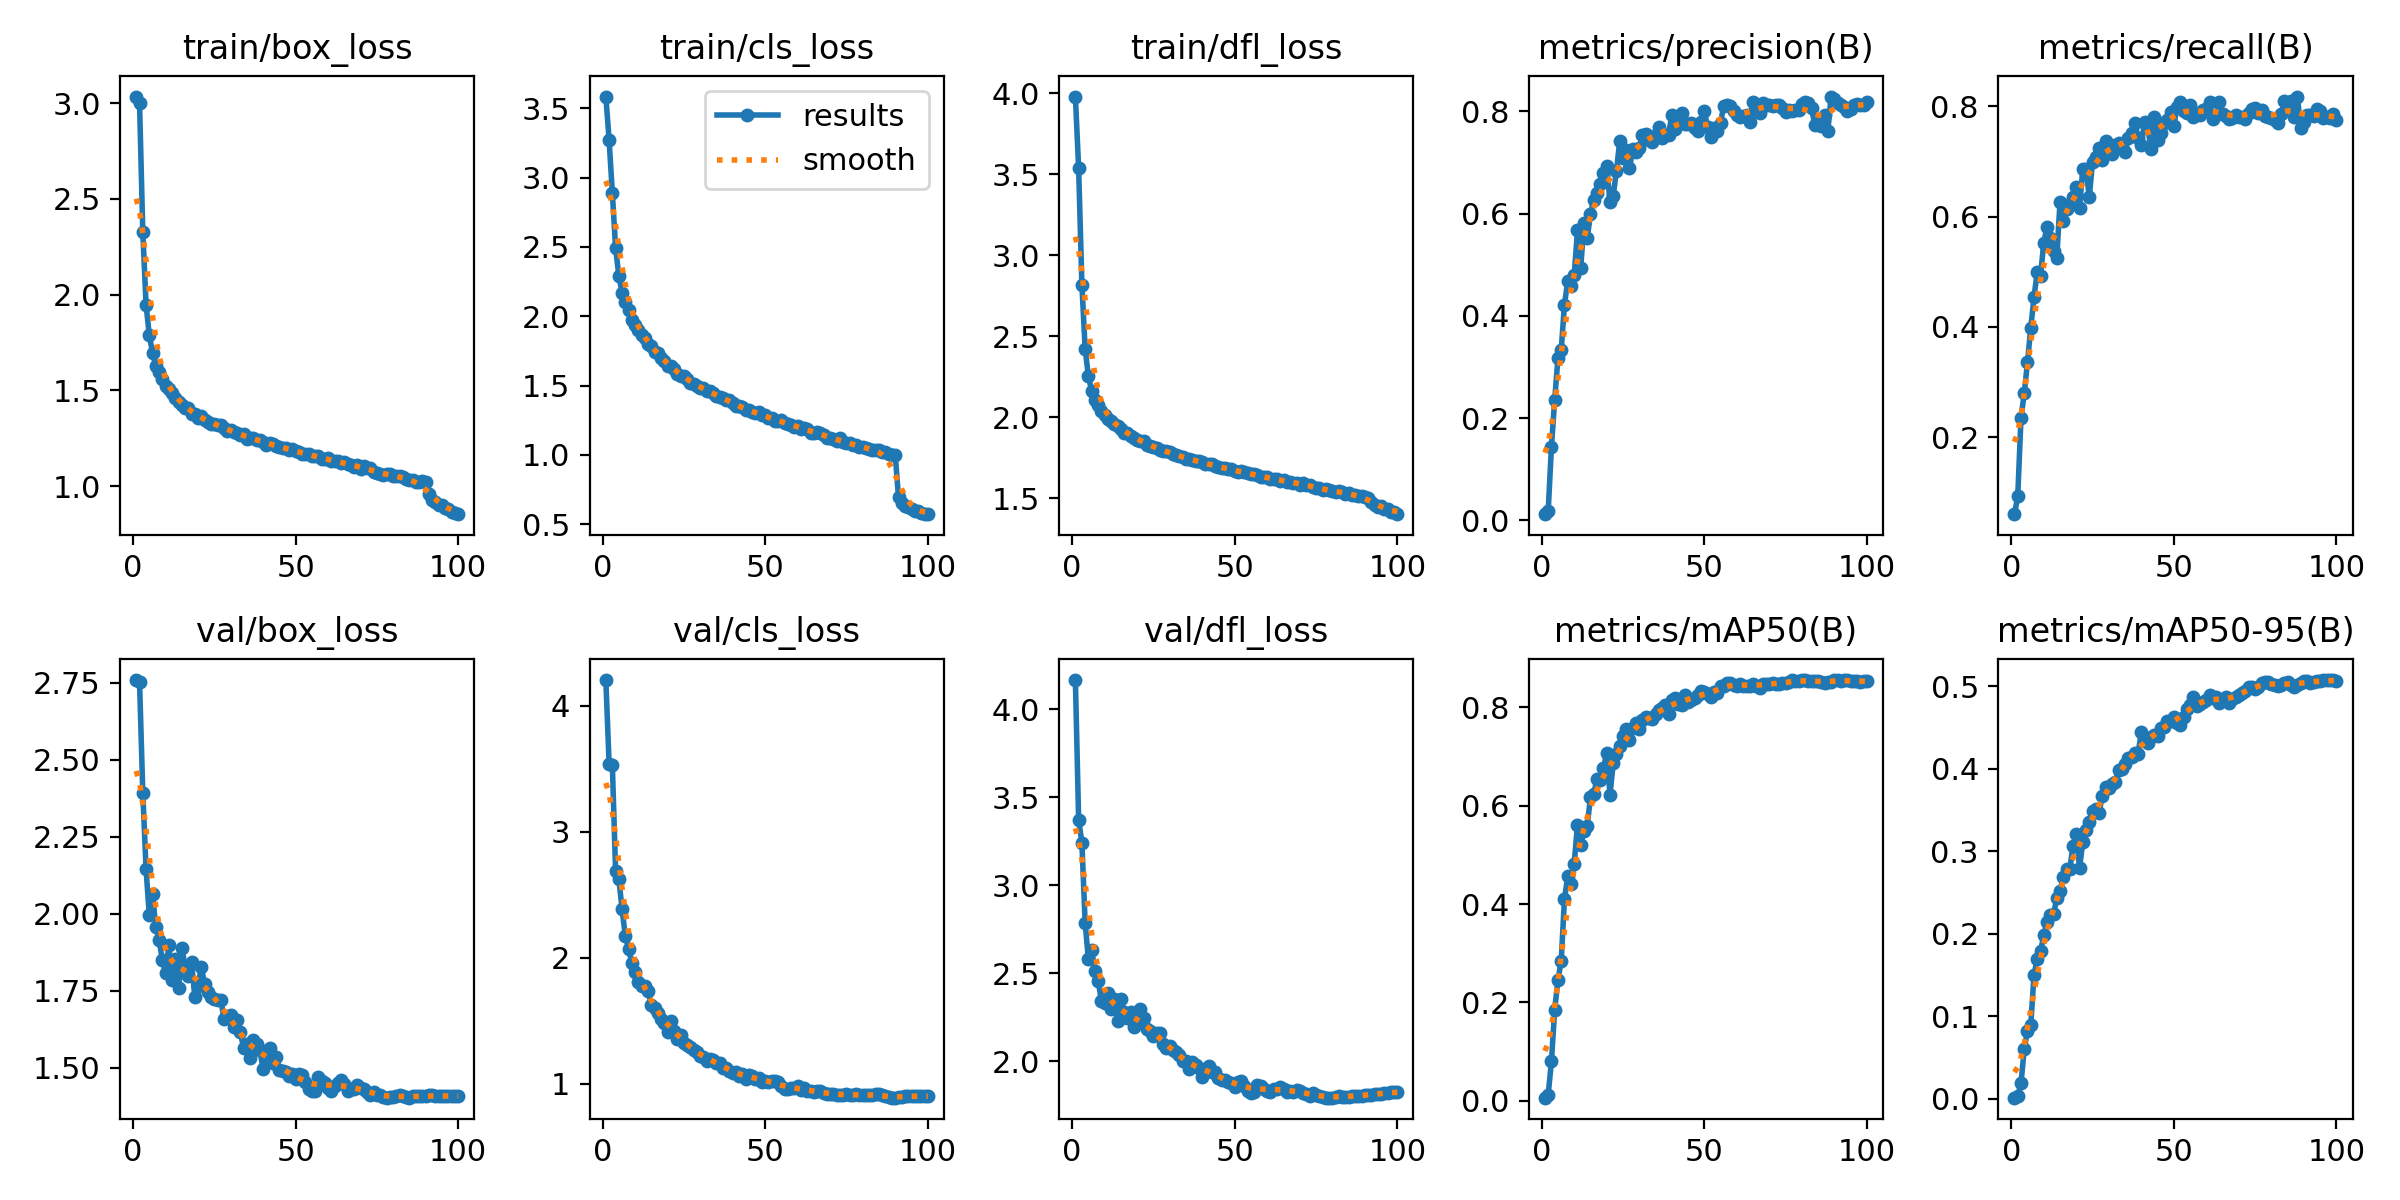

The table this chart was drawn from, first rows:
epoch, time, train/box_loss, train/cls_loss, train/dfl_loss, metrics/precision(B), metrics/recall(B), metrics/mAP50(B), metrics/mAP50-95(B), val/box_loss, val/cls_loss, val/dfl_loss, lr/pg0, lr/pg1, lr/pg2
1, 74.22, 3.035, 3.586, 3.979, 0.01208, 0.06007, 0.00656, 0.0016, 2.759, 4.203, 4.167, 0.07005, 0.003328, 0.003328
2, 123, 3, 3.275, 3.535, 0.01858, 0.09232, 0.01279, 0.00306, 2.753, 3.541, 3.374, 0.03998, 0.006595, 0.006595
3, 170.7, 2.328, 2.89, 2.817, 0.144, 0.2346, 0.08039, 0.01927, 2.394, 3.53, 3.243, 0.009853, 0.009796, 0.009796
4, 217.5, 1.948, 2.494, 2.42, 0.2364, 0.2792, 0.1855, 0.06037, 2.145, 2.686, 2.786, 0.009703, 0.009703, 0.009703
5, 264.3, 1.789, 2.291, 2.251, 0.3169, 0.3359, 0.2454, 0.08254, 1.994, 2.625, 2.579, 0.009604, 0.009604, 0.009604
6, 310.5, 1.695, 2.17, 2.162, 0.3327, 0.3976, 0.2844, 0.08948, 2.063, 2.383, 2.63, 0.009505, 0.009505, 0.009505
7, 357.3, 1.628, 2.1, 2.106, 0.422, 0.4538, 0.4099, 0.1502, 1.956, 2.17, 2.515, 0.009406, 0.009406, 0.009406
8, 403.9, 1.596, 2.043, 2.073, 0.4676, 0.4994, 0.4561, 0.17, 1.916, 2.072, 2.458, 0.009307, 0.009307, 0.009307
9, 451.5, 1.56, 1.975, 2.036, 0.4587, 0.4917, 0.4413, 0.1788, 1.851, 1.956, 2.345, 0.009208, 0.009208, 0.009208
10, 497.4, 1.525, 1.935, 2.014, 0.4791, 0.5524, 0.4823, 0.1982, 1.807, 1.886, 2.333, 0.009109, 0.009109, 0.009109
11, 544.2, 1.506, 1.902, 1.991, 0.5671, 0.5818, 0.561, 0.2146, 1.898, 1.81, 2.389, 0.00901, 0.00901, 0.00901
12, 590.4, 1.485, 1.864, 1.974, 0.4936, 0.5605, 0.5208, 0.2227, 1.784, 1.773, 2.298, 0.008911, 0.008911, 0.008911
13, 637.1, 1.462, 1.842, 1.955, 0.5818, 0.5373, 0.5476, 0.2239, 1.852, 1.778, 2.354, 0.008812, 0.008812, 0.008812
14, 683.7, 1.441, 1.798, 1.943, 0.5526, 0.525, 0.559, 0.2432, 1.759, 1.736, 2.231, 0.008713, 0.008713, 0.008713
15, 731.6, 1.426, 1.785, 1.928, 0.5991, 0.6262, 0.6168, 0.2517, 1.889, 1.621, 2.352, 0.008614, 0.008614, 0.008614
16, 779.2, 1.41, 1.745, 1.903, 0.6274, 0.5919, 0.6233, 0.269, 1.829, 1.601, 2.283, 0.008515, 0.008515, 0.008515
17, 826, 1.408, 1.737, 1.904, 0.6396, 0.614, 0.6547, 0.2783, 1.797, 1.56, 2.245, 0.008416, 0.008416, 0.008416
18, 872.8, 1.378, 1.699, 1.884, 0.6577, 0.6218, 0.6514, 0.2784, 1.842, 1.516, 2.28, 0.008317, 0.008317, 0.008317
19, 918.3, 1.374, 1.678, 1.872, 0.6794, 0.6351, 0.6763, 0.307, 1.728, 1.482, 2.196, 0.008218, 0.008218, 0.008218
20, 965, 1.357, 1.641, 1.858, 0.6933, 0.6541, 0.707, 0.3214, 1.766, 1.411, 2.217, 0.008119, 0.008119, 0.008119
21, 1012, 1.365, 1.639, 1.855, 0.6228, 0.6162, 0.6224, 0.28, 1.827, 1.495, 2.295, 0.00802, 0.00802, 0.00802
22, 1058, 1.347, 1.618, 1.851, 0.6354, 0.6863, 0.6864, 0.3111, 1.772, 1.418, 2.249, 0.007921, 0.007921, 0.007921
23, 1103, 1.335, 1.585, 1.829, 0.6843, 0.6863, 0.7044, 0.3266, 1.747, 1.354, 2.184, 0.007822, 0.007822, 0.007822
24, 1150, 1.325, 1.571, 1.822, 0.7415, 0.6348, 0.7205, 0.3358, 1.731, 1.383, 2.17, 0.007723, 0.007723, 0.007723
25, 1197, 1.325, 1.566, 1.814, 0.7082, 0.6992, 0.7421, 0.3492, 1.723, 1.322, 2.142, 0.007624, 0.007624, 0.007624
26, 1243, 1.317, 1.549, 1.811, 0.7237, 0.7086, 0.7548, 0.3518, 1.721, 1.306, 2.162, 0.007525, 0.007525, 0.007525
27, 1289, 1.317, 1.521, 1.799, 0.6889, 0.7241, 0.7331, 0.347, 1.719, 1.294, 2.159, 0.007426, 0.007426, 0.007426
28, 1336, 1.302, 1.512, 1.793, 0.726, 0.703, 0.7583, 0.3673, 1.658, 1.266, 2.096, 0.007327, 0.007327, 0.007327
29, 1382, 1.289, 1.499, 1.787, 0.7207, 0.7375, 0.768, 0.3778, 1.666, 1.248, 2.076, 0.007228, 0.007228, 0.007228
30, 1428, 1.292, 1.481, 1.783, 0.7294, 0.7264, 0.7562, 0.3764, 1.671, 1.222, 2.086, 0.007129, 0.007129, 0.007129
31, 1475, 1.281, 1.481, 1.771, 0.7538, 0.713, 0.775, 0.3818, 1.633, 1.211, 2.063, 0.00703, 0.00703, 0.00703
32, 1521, 1.275, 1.464, 1.764, 0.7565, 0.7294, 0.7809, 0.3839, 1.655, 1.182, 2.051, 0.006931, 0.006931, 0.006931
33, 1568, 1.267, 1.46, 1.758, 0.7443, 0.7341, 0.7777, 0.3988, 1.614, 1.199, 2.035, 0.006832, 0.006832, 0.006832
34, 1615, 1.272, 1.443, 1.756, 0.7401, 0.7253, 0.7754, 0.4003, 1.565, 1.19, 2.001, 0.006733, 0.006733, 0.006733
35, 1662, 1.247, 1.423, 1.742, 0.7547, 0.7175, 0.7857, 0.4054, 1.576, 1.167, 2.003, 0.006634, 0.006634, 0.006634
36, 1709, 1.252, 1.418, 1.743, 0.7702, 0.7421, 0.7937, 0.4128, 1.53, 1.162, 1.958, 0.006535, 0.006535, 0.006535
37, 1756, 1.25, 1.412, 1.733, 0.7488, 0.7508, 0.7975, 0.4148, 1.591, 1.128, 1.998, 0.006436, 0.006436, 0.006436
38, 1802, 1.239, 1.396, 1.729, 0.7539, 0.7697, 0.8054, 0.4196, 1.577, 1.123, 1.98, 0.006337, 0.006337, 0.006337
39, 1847, 1.239, 1.398, 1.728, 0.7532, 0.743, 0.787, 0.4185, 1.557, 1.102, 1.965, 0.006238, 0.006238, 0.006238
40, 1894, 1.23, 1.371, 1.723, 0.7932, 0.7297, 0.8144, 0.4445, 1.495, 1.086, 1.911, 0.006139, 0.006139, 0.006139
41, 1941, 1.216, 1.35, 1.708, 0.7658, 0.772, 0.8179, 0.4337, 1.53, 1.093, 1.951, 0.00604, 0.00604, 0.00604
42, 1988, 1.223, 1.349, 1.709, 0.7775, 0.7609, 0.8071, 0.4317, 1.565, 1.06, 1.974, 0.005941, 0.005941, 0.005941
43, 2033, 1.22, 1.344, 1.712, 0.7977, 0.7219, 0.8044, 0.4389, 1.514, 1.075, 1.938, 0.005842, 0.005842, 0.005842
44, 2078, 1.209, 1.327, 1.696, 0.7755, 0.7809, 0.8241, 0.4412, 1.535, 1.037, 1.938, 0.005743, 0.005743, 0.005743
45, 2123, 1.204, 1.32, 1.694, 0.7749, 0.7392, 0.8098, 0.4405, 1.493, 1.071, 1.908, 0.005644, 0.005644, 0.005644
46, 2169, 1.198, 1.305, 1.683, 0.777, 0.752, 0.814, 0.4496, 1.49, 1.06, 1.896, 0.005545, 0.005545, 0.005545
47, 2215, 1.199, 1.303, 1.686, 0.7673, 0.7697, 0.8178, 0.4502, 1.487, 1.037, 1.893, 0.005446, 0.005446, 0.005446
48, 2262, 1.186, 1.306, 1.682, 0.7622, 0.7742, 0.8242, 0.4576, 1.472, 1.046, 1.883, 0.005347, 0.005347, 0.005347
49, 2309, 1.195, 1.288, 1.678, 0.7787, 0.7904, 0.8339, 0.4579, 1.478, 1.015, 1.875, 0.005248, 0.005248, 0.005248
50, 2355, 1.185, 1.284, 1.668, 0.8006, 0.7642, 0.8306, 0.4627, 1.462, 1.023, 1.856, 0.005149, 0.005149, 0.005149
51, 2402, 1.177, 1.263, 1.66, 0.7702, 0.7987, 0.8262, 0.4556, 1.479, 1.015, 1.882, 0.00505, 0.00505, 0.00505
52, 2448, 1.166, 1.264, 1.665, 0.7507, 0.8074, 0.8214, 0.4529, 1.478, 1.018, 1.886, 0.004951, 0.004951, 0.004951
53, 2494, 1.168, 1.245, 1.659, 0.768, 0.7919, 0.8316, 0.4628, 1.454, 1.022, 1.857, 0.004852, 0.004852, 0.004852
54, 2541, 1.168, 1.242, 1.654, 0.7622, 0.7878, 0.8292, 0.4727, 1.43, 1.01, 1.83, 0.004753, 0.004753, 0.004753
55, 2587, 1.158, 1.248, 1.647, 0.778, 0.802, 0.8423, 0.4778, 1.425, 0.9802, 1.821, 0.004654, 0.004654, 0.004654
56, 2634, 1.159, 1.232, 1.649, 0.8115, 0.7809, 0.8437, 0.4867, 1.425, 0.9578, 1.826, 0.004555, 0.004555, 0.004555
57, 2681, 1.155, 1.225, 1.642, 0.812, 0.7875, 0.85, 0.4761, 1.468, 0.9549, 1.867, 0.004456, 0.004456, 0.004456
58, 2727, 1.14, 1.216, 1.63, 0.811, 0.7842, 0.8484, 0.4791, 1.458, 0.9677, 1.859, 0.004357, 0.004357, 0.004357
59, 2773, 1.141, 1.202, 1.628, 0.801, 0.7931, 0.8451, 0.4806, 1.45, 0.9684, 1.845, 0.004258, 0.004258, 0.004258
60, 2818, 1.144, 1.21, 1.628, 0.7924, 0.7953, 0.8438, 0.483, 1.435, 0.9782, 1.83, 0.004159, 0.004159, 0.004159
... 40 more rows
